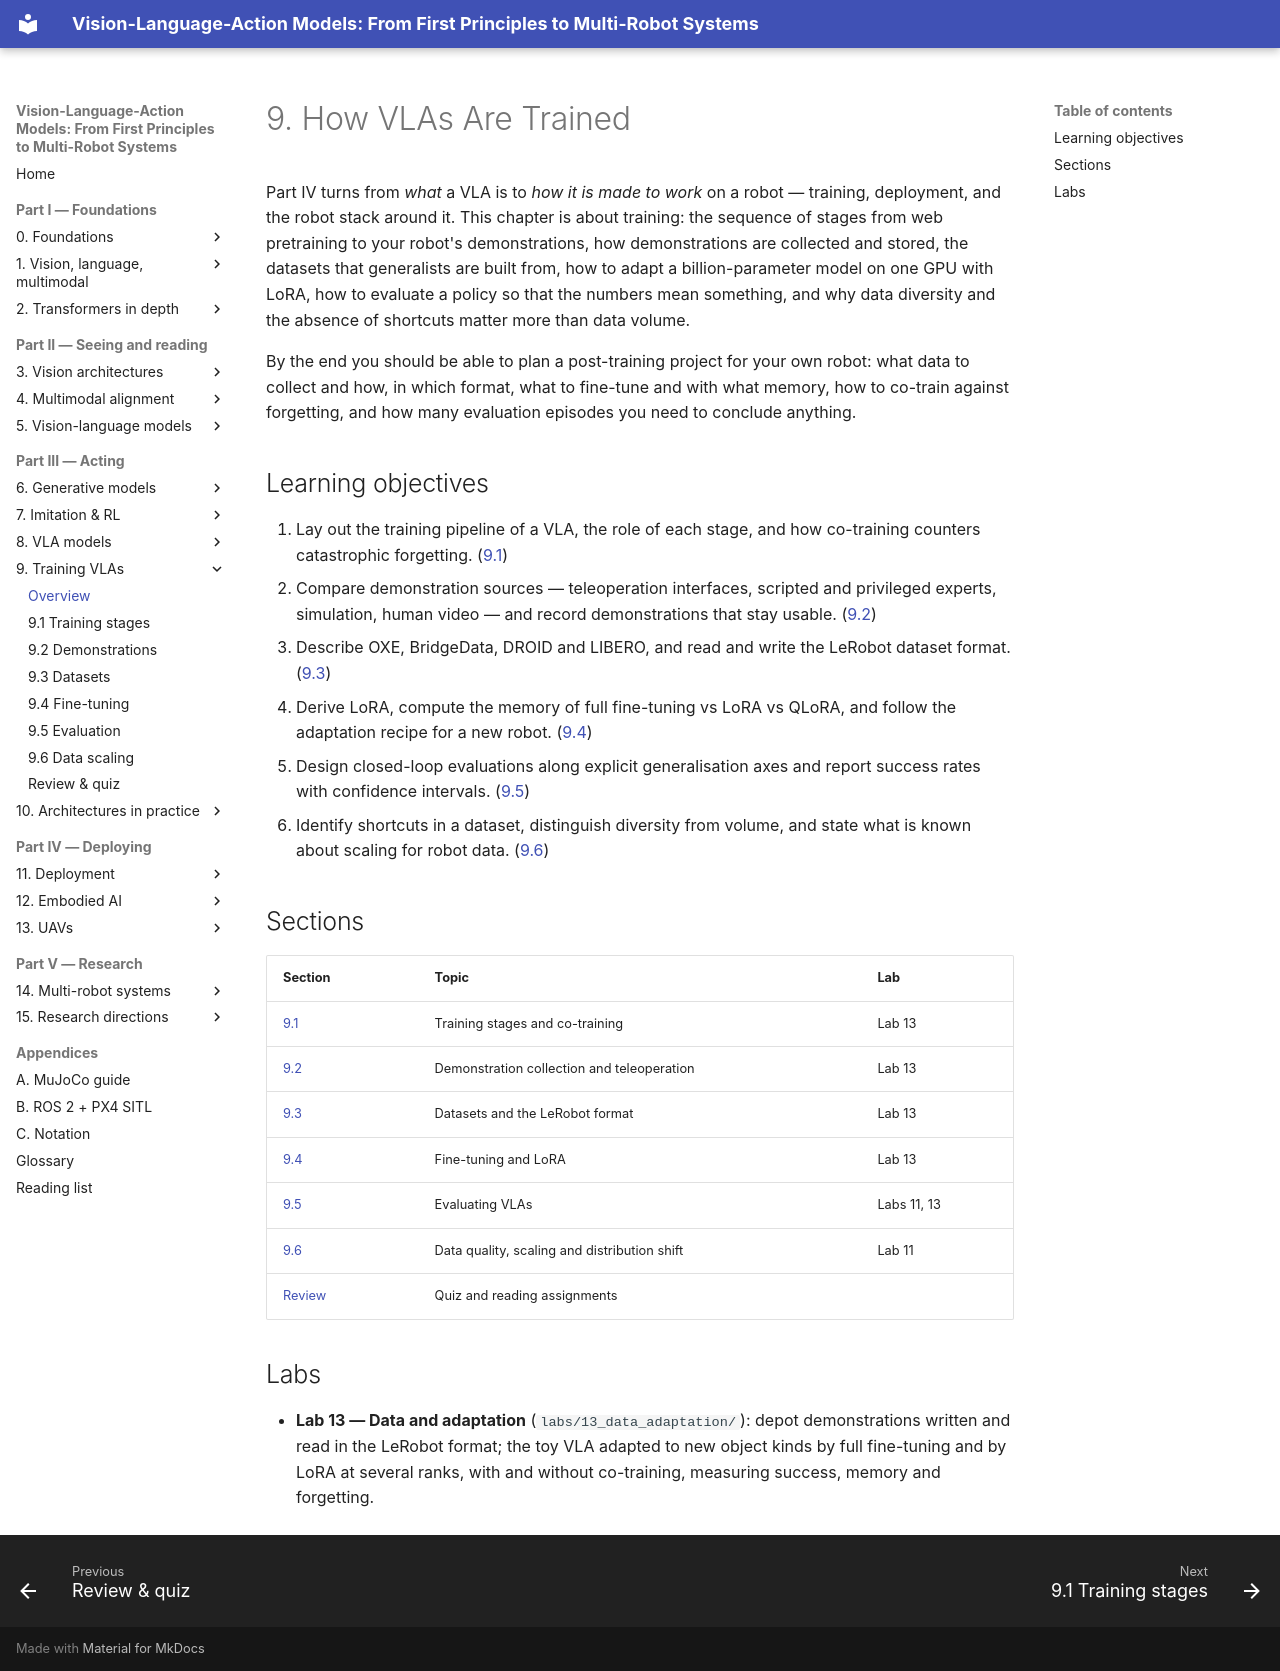

repository: invidia0/mr-vlas · page: chapters/09-training/index.html · generator: mkdocs

# 9. How VLAs Are Trained

Part IV turns from *what* a VLA is to *how it is made to work* on a robot — training, deployment, and the robot stack around it. This chapter is about training: the sequence of stages from web pretraining to your robot's demonstrations, how demonstrations are collected and stored, the datasets that generalists are built from, how to adapt a billion-parameter model on one GPU with LoRA, how to evaluate a policy so that the numbers mean something, and why data diversity and the absence of shortcuts matter more than data volume.

By the end you should be able to plan a post-training project for your own robot: what data to collect and how, in which format, what to fine-tune and with what memory, how to co-train against forgetting, and how many evaluation episodes you need to conclude anything.

## Learning objectives

1. Lay out the training pipeline of a VLA, the role of each stage, and how co-training counters catastrophic forgetting. ([9.1](stages.md))
2. Compare demonstration sources — teleoperation interfaces, scripted and privileged experts, simulation, human video — and record demonstrations that stay usable. ([9.2](demonstrations.md))
3. Describe OXE, BridgeData, DROID and LIBERO, and read and write the LeRobot dataset format. ([9.3](datasets.md))
4. Derive LoRA, compute the memory of full fine-tuning vs LoRA vs QLoRA, and follow the adaptation recipe for a new robot. ([9.4](finetuning.md))
5. Design closed-loop evaluations along explicit generalisation axes and report success rates with confidence intervals. ([9.5](evaluation.md))
6. Identify shortcuts in a dataset, distinguish diversity from volume, and state what is known about scaling for robot data. ([9.6](data-scaling.md))

## Sections

| Section | Topic | Lab |
|---|---|---|
| [9.1](stages.md) | Training stages and co-training | Lab 13 |
| [9.2](demonstrations.md) | Demonstration collection and teleoperation | Lab 13 |
| [9.3](datasets.md) | Datasets and the LeRobot format | Lab 13 |
| [9.4](finetuning.md) | Fine-tuning and LoRA | Lab 13 |
| [9.5](evaluation.md) | Evaluating VLAs | Labs 11, 13 |
| [9.6](data-scaling.md) | Data quality, scaling and distribution shift | Lab 11 |
| [Review](review.md) | Quiz and reading assignments | |

## Labs

- **Lab 13 — Data and adaptation** (`labs/13_data_adaptation/`): depot demonstrations written and read in the LeRobot format; the toy VLA adapted to new object kinds by full fine-tuning and by LoRA at several ranks, with and without co-training, measuring success, memory and forgetting.
